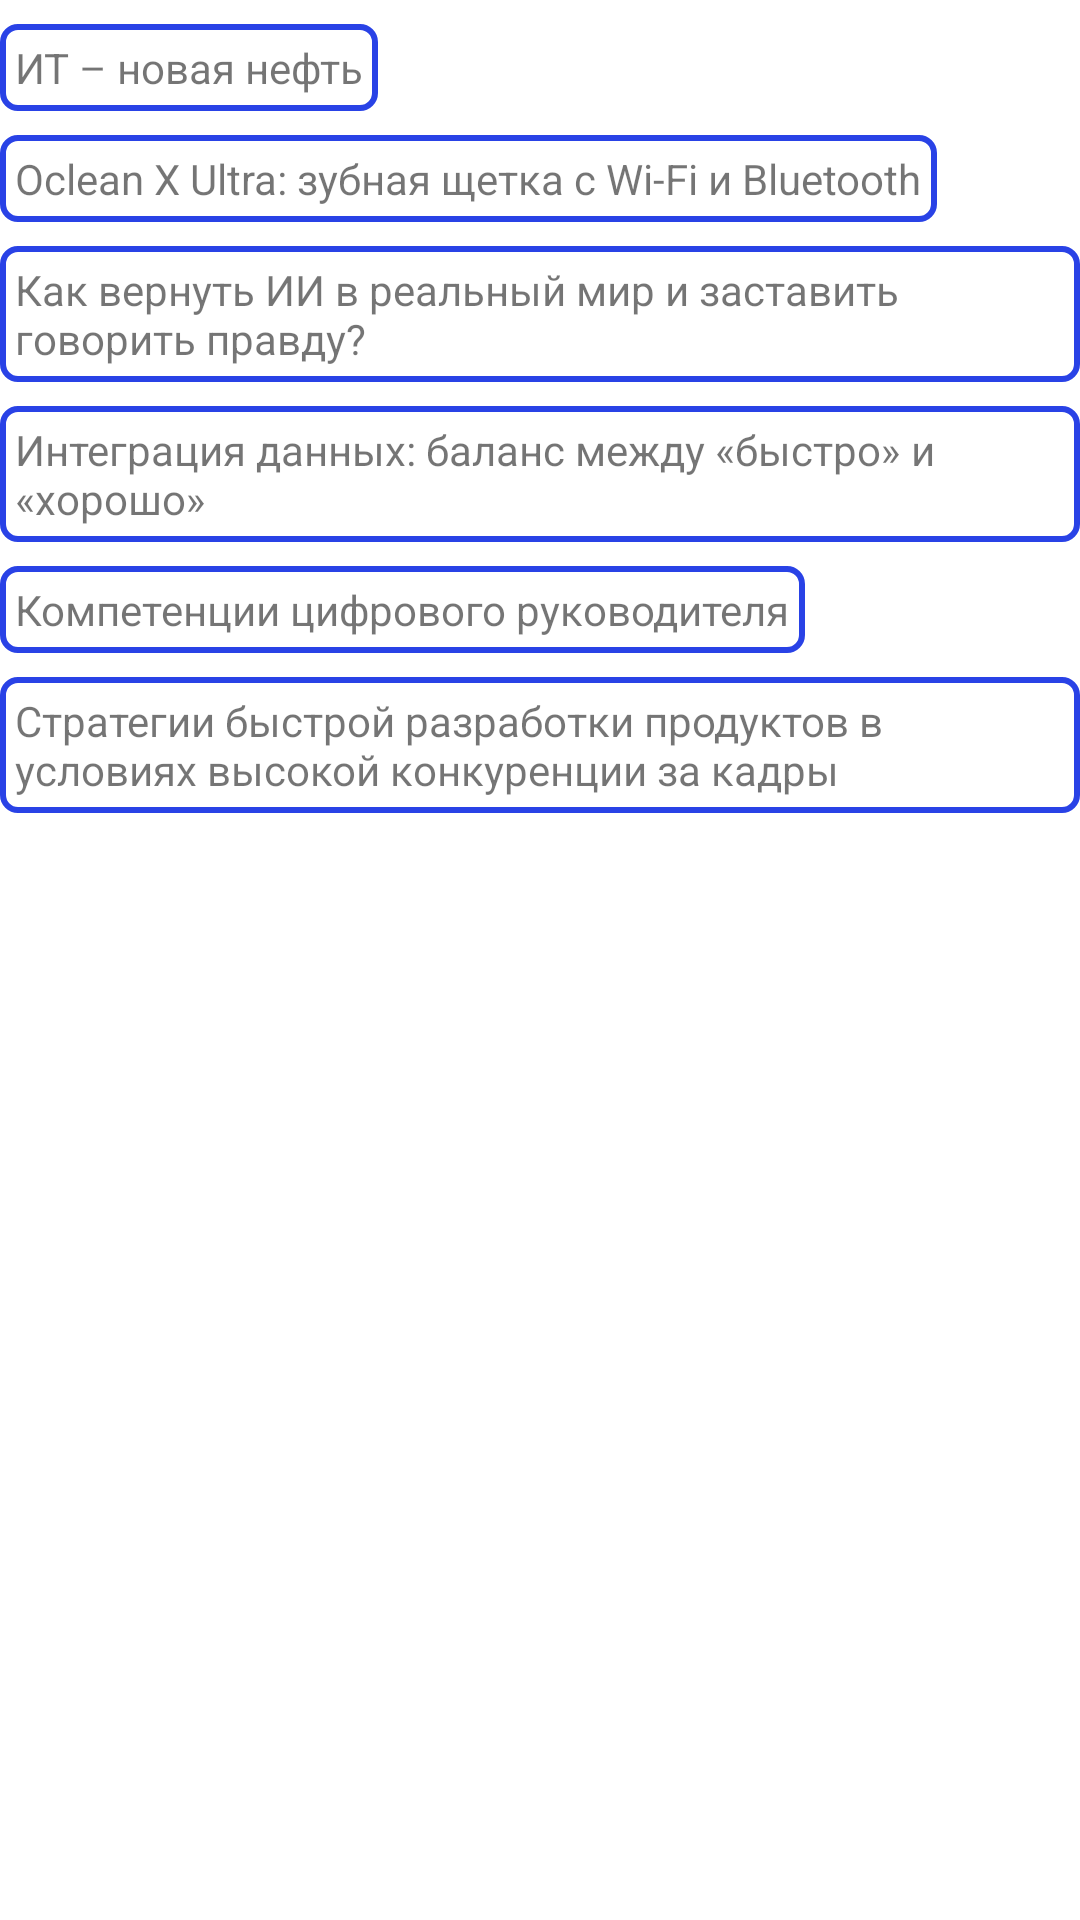

This screen was rendered from an Android layout file. Write that file and the resources it references.
<!-- AndroidManifest.xml: application theme Theme.FeedNews -->
<!-- res/layout/fragment_main.xml -->
<?xml version="1.0" encoding="utf-8"?>
<androidx.appcompat.widget.LinearLayoutCompat xmlns:android="http://schemas.android.com/apk/res/android"
    xmlns:tools="http://schemas.android.com/tools"
    android:layout_width="match_parent"
    android:layout_height="match_parent"
    android:layout_marginStart="16dp"
    android:layout_marginEnd="16dp"
    android:orientation="vertical"
    tools:context=".MainFragment">

    <TextView
        android:id="@+id/tv_first"
        android:layout_width="wrap_content"
        android:layout_height="wrap_content"
        android:layout_marginTop="8dp"
        android:background="@drawable/rounded"
        android:padding="5dp"
        android:text="@string/first_news" />

    <TextView
        android:id="@+id/tv_second"
        android:layout_width="wrap_content"
        android:layout_height="wrap_content"
        android:layout_marginTop="8dp"
        android:background="@drawable/rounded"
        android:padding="5dp"
        android:text="@string/second_news" />

    <TextView
        android:id="@+id/tv_third"
        android:layout_width="wrap_content"
        android:layout_height="wrap_content"
        android:layout_marginTop="8dp"
        android:background="@drawable/rounded"
        android:padding="5dp"
        android:text="@string/third_news" />

    <TextView
        android:id="@+id/tv_fourth"
        android:layout_width="wrap_content"
        android:layout_height="wrap_content"
        android:layout_marginTop="8dp"
        android:background="@drawable/rounded"
        android:padding="5dp"
        android:text="@string/fourth_news" />

    <TextView
        android:id="@+id/tv_fifth"
        android:layout_width="wrap_content"
        android:layout_height="wrap_content"
        android:layout_marginTop="8dp"
        android:background="@drawable/rounded"
        android:padding="5dp"
        android:text="@string/fifth_news" />

    <TextView
        android:id="@+id/tv_sixth"
        android:layout_width="wrap_content"
        android:layout_height="wrap_content"
        android:layout_marginTop="8dp"
        android:background="@drawable/rounded"
        android:padding="5dp"
        android:text="@string/sixth_news" />

</androidx.appcompat.widget.LinearLayoutCompat>
<!-- resources referenced by this layout -->
<resources>
  <!-- drawable rounded (drawable) -->
  <?xml version="1.0" encoding="utf-8"?>
  <shape xmlns:android="http://schemas.android.com/apk/res/android"
      android:shape="rectangle" >
  
      <solid android:color="#FFF" />
  
      <corners android:radius="5dp" />
  
      <stroke
          android:width="2dip"
          android:color="#2942E6" />
  
  </shape>
  <string name="fifth_news">Компетенции цифрового руководителя</string>
  <string name="first_news">ИТ – новая нефть</string>
  <string name="fourth_news">Интеграция данных: баланс между «быстро» и «хорошо»</string>
  <string name="second_news">Oclean X Ultra: зубная щетка с Wi-Fi и Bluetooth</string>
  <string name="sixth_news">Стратегии быстрой разработки продуктов в условиях высокой конкуренции за кадры</string>
  <string name="third_news">Как вернуть ИИ в реальный мир и заставить говорить правду?</string>
  <style name="Theme.FeedNews" parent="Theme.MaterialComponents.DayNight.DarkActionBar">
          
          <item name="colorPrimary">@color/purple_500</item>
          <item name="colorPrimaryVariant">@color/purple_700</item>
          <item name="colorOnPrimary">@color/white</item>
          
          <item name="colorSecondary">@color/teal_200</item>
          <item name="colorSecondaryVariant">@color/teal_700</item>
          <item name="colorOnSecondary">@color/black</item>
          
          <item name="windowActionBar">false</item>
          <item name="windowNoTitle">true</item>
          <item name="android:windowLightStatusBar">true</item>
          <item name="android:statusBarColor">@color/white</item>
          
      </style>
  <!-- not gathered from this repository: default colours our renderer supplied (Android Studio template values) -->
  <color name="purple_500">#FF6200EE</color>
  <color name="purple_700">#FF3700B3</color>
  <color name="teal_200">#FF03DAC5</color>
  <color name="teal_700">#FF018786</color>
  <color name="black">#FF000000</color>
  <color name="white">#FFFFFFFF</color>
</resources>
